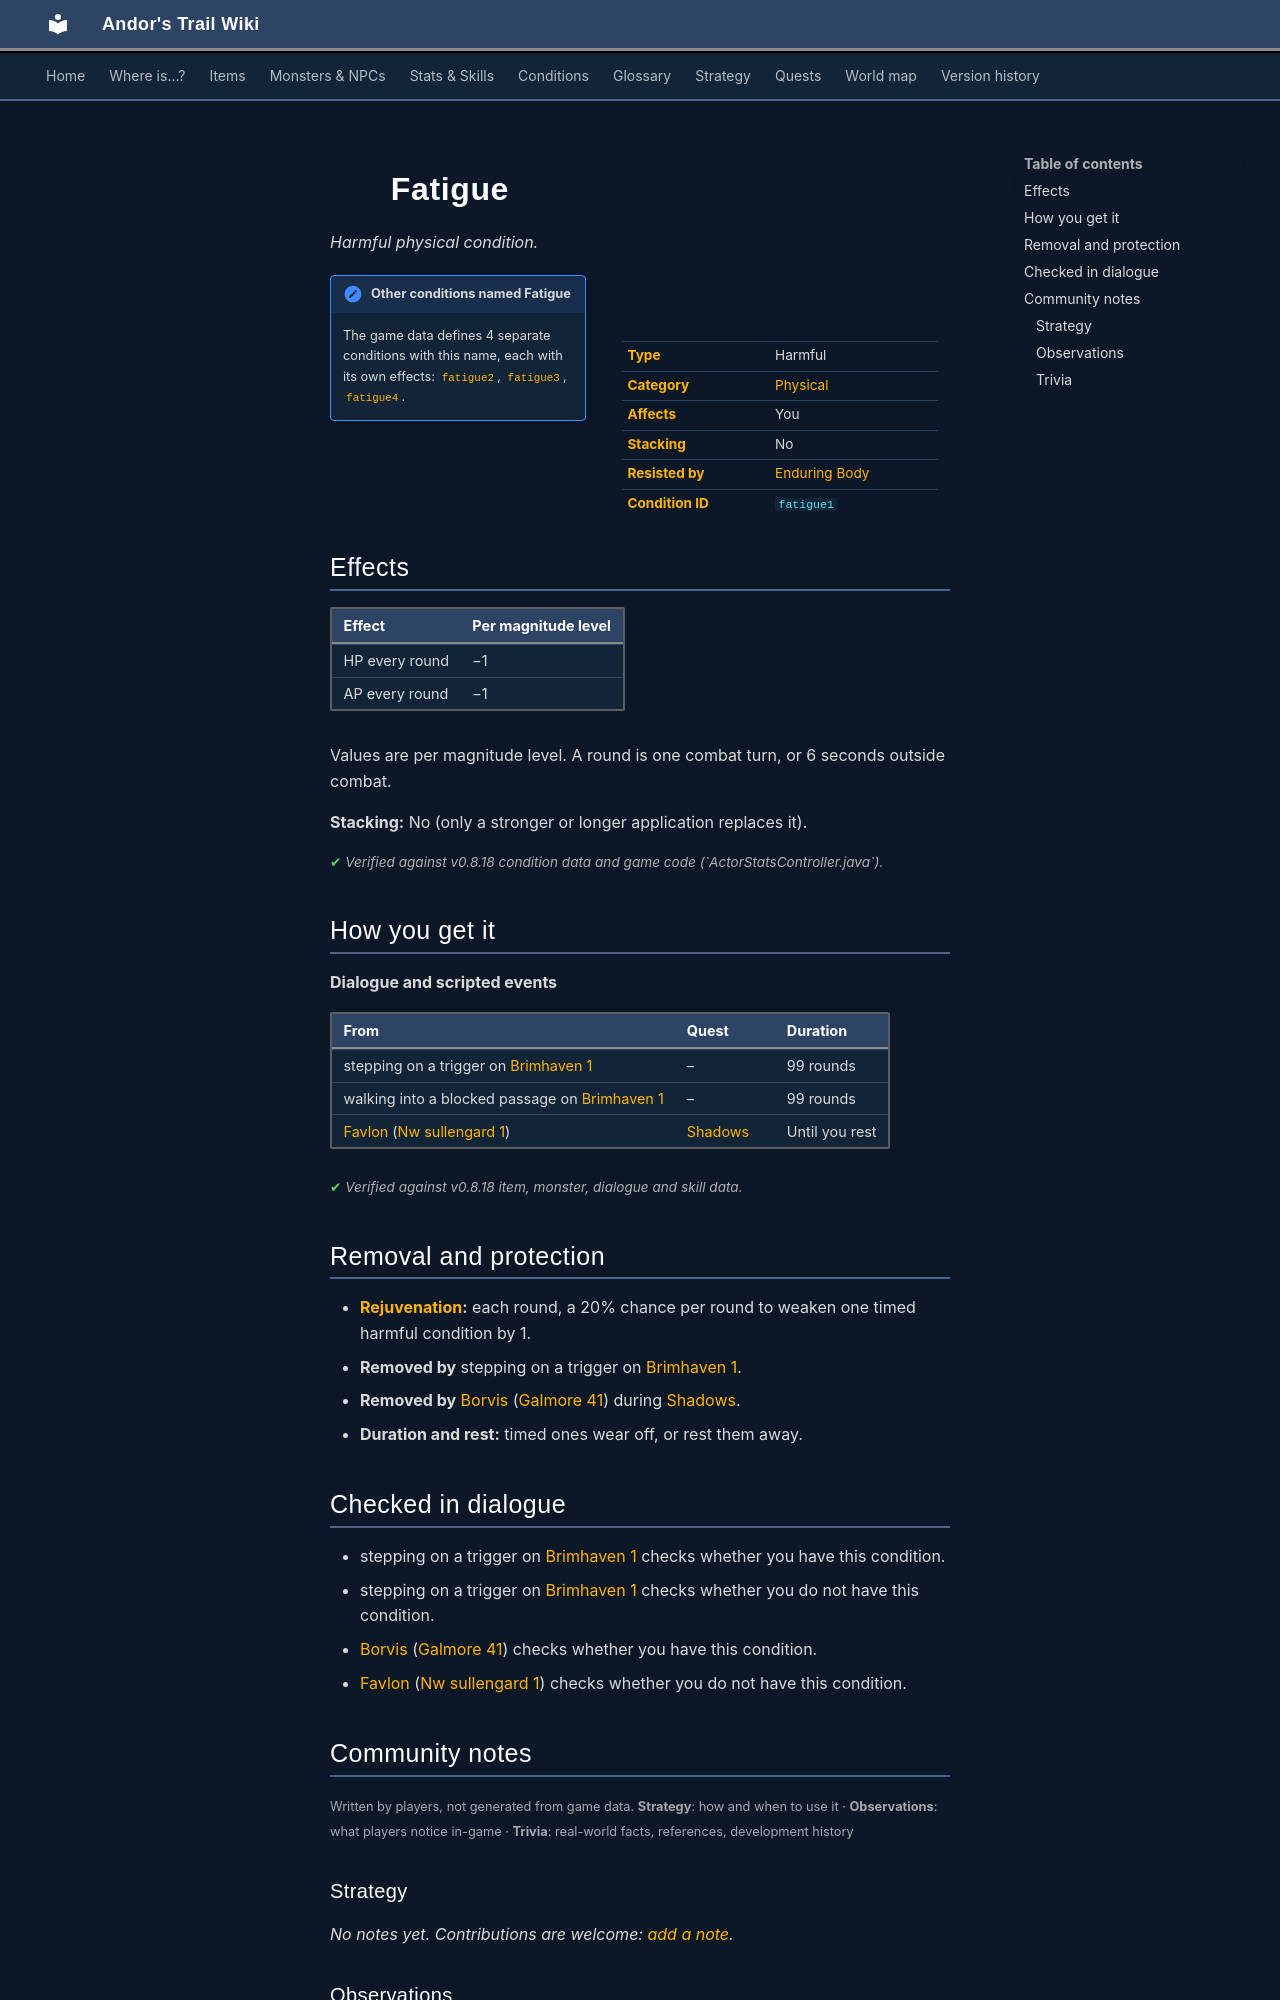

repository: asdfghjkl628/Andor-s-Trail-Wikiiii · page: conditions/fatigue1/index.html · generator: mkdocs

---
description: "Fatigue is a harmful physical condition in Andor's Trail: −1 HP per round, −1 AP per round. Caused by: dialogue and events."
---

# ![](../assets/icons/conditions/actorconditions_1_89.png){ .sprite } Fatigue

*Harmful physical condition.*

<div class="infobox" markdown>

<p class="ib-img"><img class="sprite" src="../../assets/icons/conditions/actorconditions_1_89.png" alt=""></p>

| | |
|---|---|
| **Type** | Harmful |
| **Category** | [Physical](index.md#categories-and-resistance) |
| **Affects** | You |
| **Stacking** | No |
| **Resisted by** | [Enduring Body](../skills/resistancePhysical.md) |
| **Condition ID** | `fatigue1` |

</div>

!!! note "Other conditions named Fatigue"
    The game data defines 4 separate conditions with this name, each with its own effects: [`fatigue2`](fatigue2.md), [`fatigue3`](fatigue3.md), [`fatigue4`](fatigue4.md).

## Effects

| Effect | Per magnitude level |
|---|---|
| HP every round | −1 |
| AP every round | −1 |

Values are per magnitude level. A round is one combat turn, or 6 seconds outside combat.

**Stacking:** No (only a stronger or longer application replaces it).


<p class="verified">Verified against v0.8.18 condition data and game code (`ActorStatsController.java`).</p>

## How you get it

**Dialogue and scripted events**

| From | Quest | Duration |
|---|---|---|
| stepping on a trigger on [Brimhaven 1](../maps/brimhaven1.md) | – | 99 rounds |
| walking into a blocked passage on [Brimhaven 1](../maps/brimhaven1.md) | – | 99 rounds |
| [Favlon](../monsters/dds_favlon.md) ([Nw sullengard 1](../maps/nw_sullengard_1.md)) | [Shadows](../quests/shadows.md#stage-140) | Until you rest |


<p class="verified">Verified against v0.8.18 item, monster, dialogue and skill data.</p>

## Removal and protection

- **[Rejuvenation](../skills/rejuvenation.md):** each round, a 20% chance per round to weaken one timed harmful condition by 1.
- **Removed by** stepping on a trigger on [Brimhaven 1](../maps/brimhaven1.md).
- **Removed by** [Borvis](../monsters/dds_borvis.md) ([Galmore 41](../maps/galmore_41.md)) during [Shadows](../quests/shadows.md#stage-160).
- **Duration and rest:** timed ones wear off, or rest them away.

## Checked in dialogue

- stepping on a trigger on [Brimhaven 1](../maps/brimhaven1.md) checks whether you have this condition.
- stepping on a trigger on [Brimhaven 1](../maps/brimhaven1.md) checks whether you do not have this condition.
- [Borvis](../monsters/dds_borvis.md) ([Galmore 41](../maps/galmore_41.md)) checks whether you have this condition.
- [Favlon](../monsters/dds_favlon.md) ([Nw sullengard 1](../maps/nw_sullengard_1.md)) checks whether you do not have this condition.


## Community notes

<small>Written by players, not generated from game data. **Strategy**: how and when to use it · **Observations**: what players notice in-game · **Trivia**: real-world facts, references, development history</small>

### Strategy

*No notes yet. Contributions are welcome: [add a note](https://github.com/asdfghjkl628/Andor-s-Trail-Wikiiii/new/main/notes/conditions?filename=fatigue1.md&value=%23%23%20Strategy%0A%0A%3C%21--%20how%20and%20when%20to%20use%20it%20--%3E%0A%0A%23%23%20Observations%0A%0A%3C%21--%20what%20players%20notice%20in-game%20--%3E%0A%0A%23%23%20Trivia%0A%0A%3C%21--%20real-world%20facts%2C%20references%2C%20development%20history%20--%3E%0A).*

### Observations

*No notes yet. Contributions are welcome: [add a note](https://github.com/asdfghjkl628/Andor-s-Trail-Wikiiii/new/main/notes/conditions?filename=fatigue1.md&value=%23%23%20Strategy%0A%0A%3C%21--%20how%20and%20when%20to%20use%20it%20--%3E%0A%0A%23%23%20Observations%0A%0A%3C%21--%20what%20players%20notice%20in-game%20--%3E%0A%0A%23%23%20Trivia%0A%0A%3C%21--%20real-world%20facts%2C%20references%2C%20development%20history%20--%3E%0A).*
